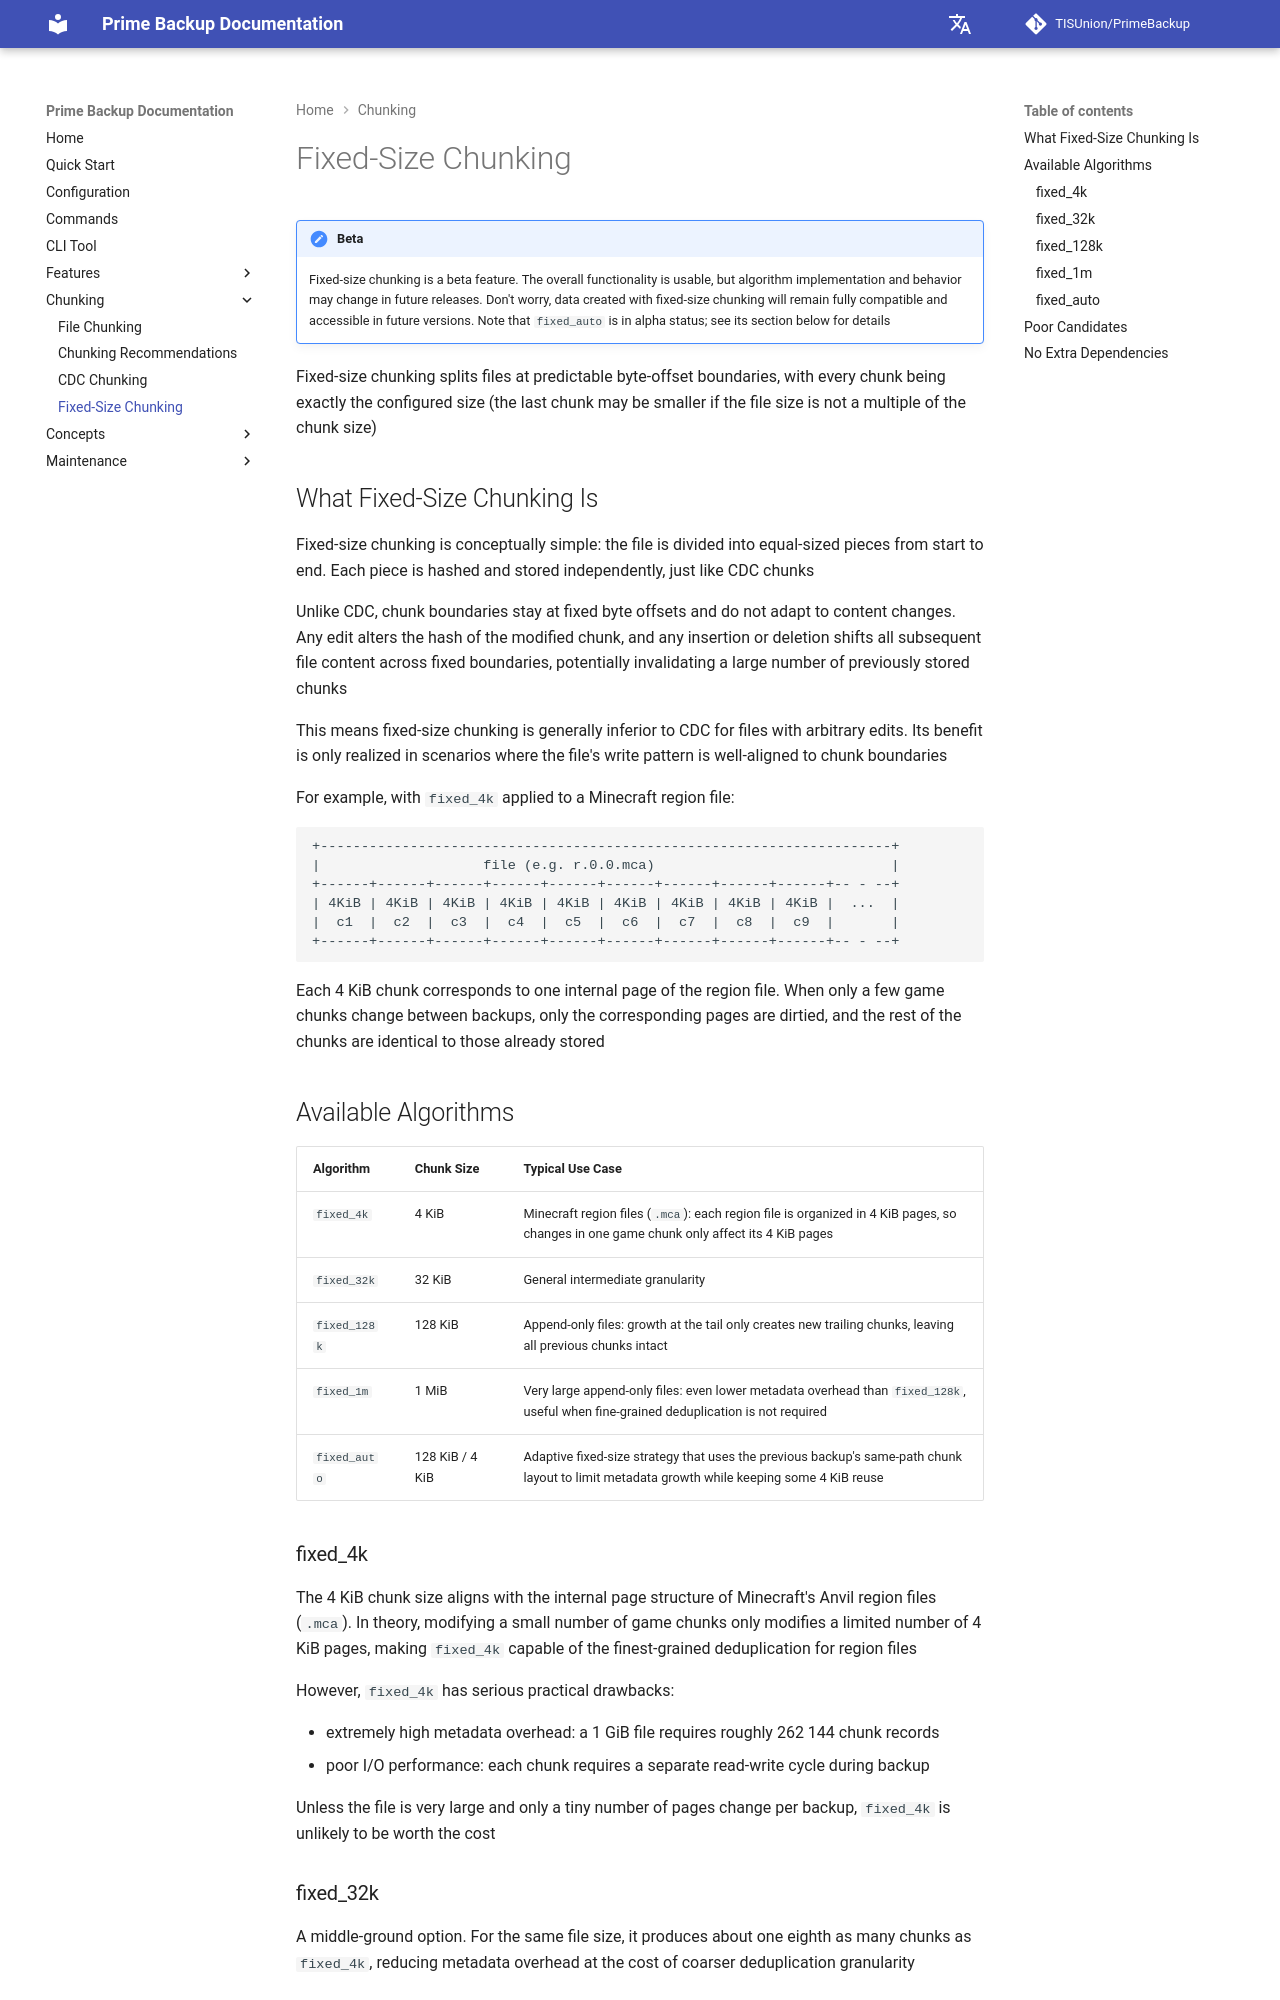

repository: TISUnion/PrimeBackup · page: chunking/fixed_size/index.html · generator: mkdocs

---
title: 'Fixed-Size Chunking'
---

!!! note "Beta"

    Fixed-size chunking is a beta feature.
    The overall functionality is usable, but algorithm implementation and behavior may change in future releases.
    Don't worry, data created with fixed-size chunking will remain fully compatible and accessible in future versions.
    Note that `fixed_auto` is in alpha status; see its section below for details

Fixed-size chunking splits files at predictable byte-offset boundaries, with every chunk being exactly the configured size
(the last chunk may be smaller if the file size is not a multiple of the chunk size)

## What Fixed-Size Chunking Is

Fixed-size chunking is conceptually simple: the file is divided into equal-sized pieces from start to end.
Each piece is hashed and stored independently, just like CDC chunks

Unlike CDC, chunk boundaries stay at fixed byte offsets and do not adapt to content changes.
Any edit alters the hash of the modified chunk, and any insertion or deletion shifts all subsequent file content across fixed boundaries,
potentially invalidating a large number of previously stored chunks

This means fixed-size chunking is generally inferior to CDC for files with arbitrary edits.
Its benefit is only realized in scenarios where the file's write pattern is well-aligned to chunk boundaries

For example, with `fixed_4k` applied to a Minecraft region file:

```
+----------------------------------------------------------------------+
|                    file (e.g. r.0.0.mca)                             |
+------+------+------+------+------+------+------+------+------+-- - --+
| 4KiB | 4KiB | 4KiB | 4KiB | 4KiB | 4KiB | 4KiB | 4KiB | 4KiB |  ...  |
|  c1  |  c2  |  c3  |  c4  |  c5  |  c6  |  c7  |  c8  |  c9  |       |
+------+------+------+------+------+------+------+------+------+-- - --+
```

Each 4 KiB chunk corresponds to one internal page of the region file.
When only a few game chunks change between backups, only the corresponding pages are dirtied,
and the rest of the chunks are identical to those already stored

## Available Algorithms

| Algorithm    | Chunk Size      | Typical Use Case                                                                                                                            |
|--------------|-----------------|---------------------------------------------------------------------------------------------------------------------------------------------|
| `fixed_4k`   | 4 KiB           | Minecraft region files (`.mca`): each region file is organized in 4 KiB pages, so changes in one game chunk only affect its 4 KiB pages    |
| `fixed_32k`  | 32 KiB          | General intermediate granularity                                                                                                            |
| `fixed_128k` | 128 KiB         | Append-only files: growth at the tail only creates new trailing chunks, leaving all previous chunks intact                                  |
| `fixed_1m`   | 1 MiB           | Very large append-only files: even lower metadata overhead than `fixed_128k`, useful when fine-grained deduplication is not required        |
| `fixed_auto` | 128 KiB / 4 KiB | Adaptive fixed-size strategy that uses the previous backup's same-path chunk layout to limit metadata growth while keeping some 4 KiB reuse |
